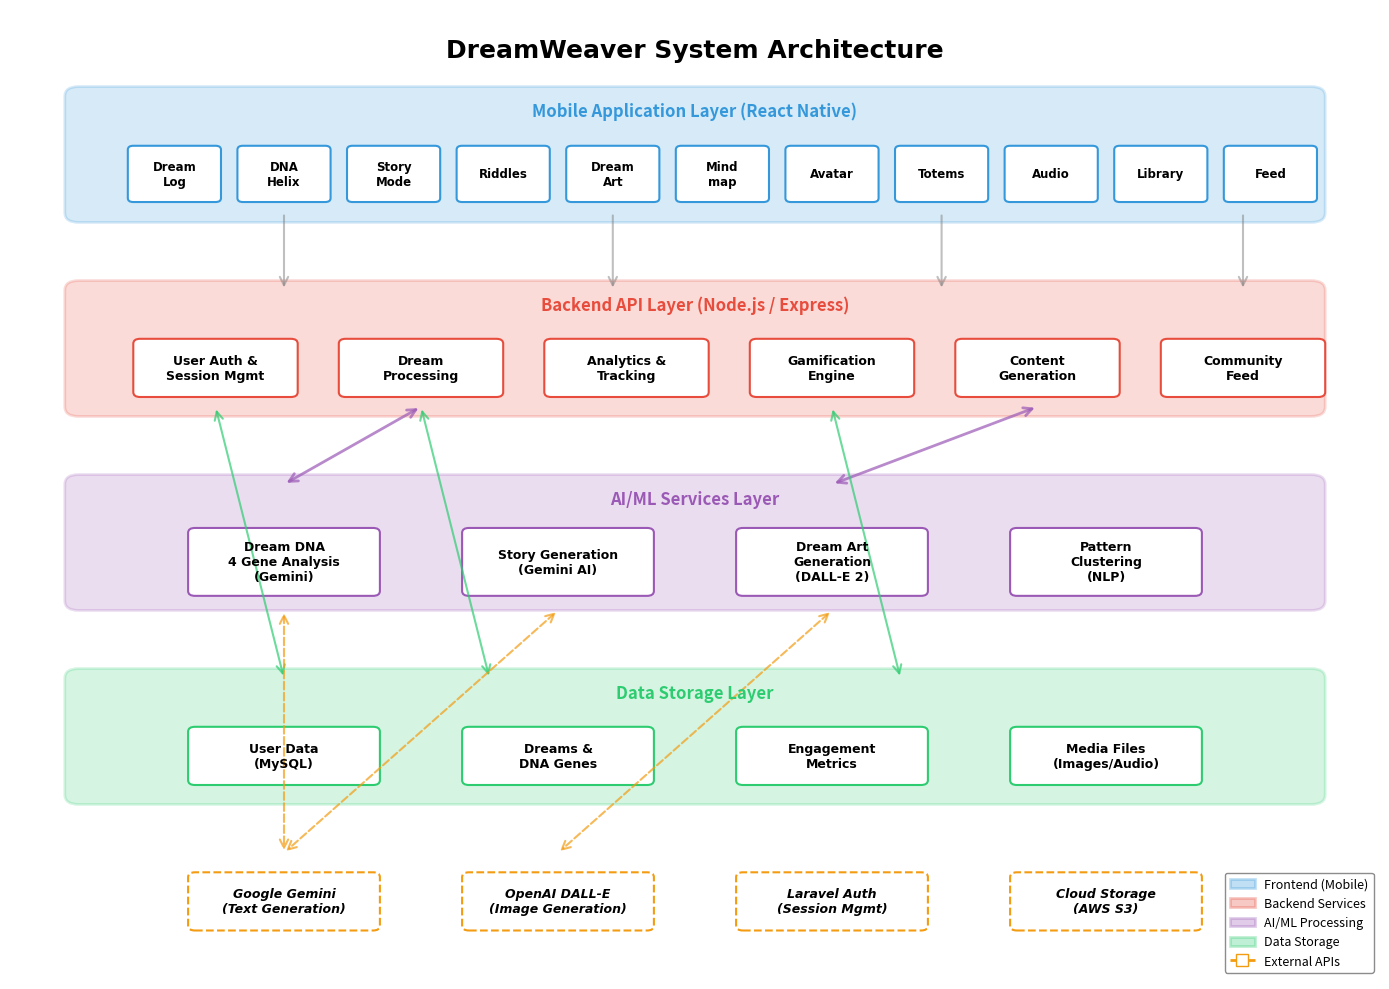

Python code for this plot:
"""
DreamWeaver System Architecture Diagram
Creates a professional architecture visualization for the paper
"""

import matplotlib.pyplot as plt
import matplotlib.patches as mpatches
from matplotlib.patches import FancyBboxPatch, FancyArrowPatch
import matplotlib.lines as mlines

# Create figure
fig, ax = plt.subplots(1, 1, figsize=(14, 10))
ax.set_xlim(0, 10)
ax.set_ylim(0, 10)
ax.axis('off')

# Color scheme
color_frontend = '#3498DB'  # Blue
color_backend = '#E74C3C'   # Red
color_ai = '#9B59B6'        # Purple
color_database = '#2ECC71'  # Green
color_external = '#F39C12'  # Orange

# Title
ax.text(5, 9.5, 'DreamWeaver System Architecture', 
        fontsize=18, fontweight='bold', ha='center', fontname='Arial')

# ============================================================================
# LAYER 1: USER INTERFACE / MOBILE APP (Top)
# ============================================================================
y_ui = 8.5

# Mobile App Layer
ui_box = FancyBboxPatch((0.5, y_ui-0.6), 9, 1.2, 
                        boxstyle="round,pad=0.1", 
                        edgecolor=color_frontend, facecolor=color_frontend, 
                        alpha=0.2, linewidth=2)
ax.add_patch(ui_box)
ax.text(5, y_ui+0.4, 'Mobile Application Layer (React Native)', 
        fontsize=12, fontweight='bold', ha='center', color=color_frontend)

# UI Components (11 features)
ui_components = [
    (1.2, y_ui-0.2, 'Dream\nLog'),
    (2.0, y_ui-0.2, 'DNA\nHelix'),
    (2.8, y_ui-0.2, 'Story\nMode'),
    (3.6, y_ui-0.2, 'Riddles'),
    (4.4, y_ui-0.2, 'Dream\nArt'),
    (5.2, y_ui-0.2, 'Mind\nmap'),
    (6.0, y_ui-0.2, 'Avatar'),
    (6.8, y_ui-0.2, 'Totems'),
    (7.6, y_ui-0.2, 'Audio'),
    (8.4, y_ui-0.2, 'Library'),
    (9.2, y_ui-0.2, 'Feed')
]

for x, y, label in ui_components:
    box = FancyBboxPatch((x-0.3, y-0.25), 0.6, 0.5, 
                         boxstyle="round,pad=0.04", 
                         edgecolor=color_frontend, facecolor='white', 
                         linewidth=1.5)
    ax.add_patch(box)
    ax.text(x, y, label, fontsize=8.5, fontweight='bold', ha='center', va='center', fontname='Arial')

# ============================================================================
# LAYER 2: API GATEWAY / BACKEND (Middle-Top)
# ============================================================================
y_api = 6.5

# Backend API Layer
api_box = FancyBboxPatch((0.5, y_api-0.6), 9, 1.2, 
                         boxstyle="round,pad=0.1", 
                         edgecolor=color_backend, facecolor=color_backend, 
                         alpha=0.2, linewidth=2)
ax.add_patch(api_box)
ax.text(5, y_api+0.4, 'Backend API Layer (Node.js / Express)', 
        fontsize=12, fontweight='bold', ha='center', color=color_backend)

# API Services
api_services = [
    (1.5, y_api-0.2, 'User Auth &\nSession Mgmt'),
    (3.0, y_api-0.2, 'Dream\nProcessing'),
    (4.5, y_api-0.2, 'Analytics &\nTracking'),
    (6.0, y_api-0.2, 'Gamification\nEngine'),
    (7.5, y_api-0.2, 'Content\nGeneration'),
    (9.0, y_api-0.2, 'Community\nFeed')
]

for x, y, label in api_services:
    box = FancyBboxPatch((x-0.55, y-0.25), 1.1, 0.5, 
                         boxstyle="round,pad=0.05", 
                         edgecolor=color_backend, facecolor='white', 
                         linewidth=1.5)
    ax.add_patch(box)
    ax.text(x, y, label, fontsize=9, fontweight='bold', ha='center', va='center', fontname='Arial')

# ============================================================================
# LAYER 3: AI/ML SERVICES (Middle)
# ============================================================================
y_ai = 4.5

# AI Services Layer
ai_box = FancyBboxPatch((0.5, y_ai-0.6), 9, 1.2, 
                        boxstyle="round,pad=0.1", 
                        edgecolor=color_ai, facecolor=color_ai, 
                        alpha=0.2, linewidth=2)
ax.add_patch(ai_box)
ax.text(5, y_ai+0.4, 'AI/ML Services Layer', 
        fontsize=12, fontweight='bold', ha='center', color=color_ai)

# AI Components
ai_components = [
    (2.0, y_ai-0.2, 'Dream DNA\n4 Gene Analysis\n(Gemini)'),
    (4.0, y_ai-0.2, 'Story Generation\n(Gemini AI)'),
    (6.0, y_ai-0.2, 'Dream Art\nGeneration\n(DALL-E 2)'),
    (8.0, y_ai-0.2, 'Pattern\nClustering\n(NLP)')
]

for x, y, label in ai_components:
    box = FancyBboxPatch((x-0.65, y-0.3), 1.3, 0.6, 
                         boxstyle="round,pad=0.05", 
                         edgecolor=color_ai, facecolor='white', 
                         linewidth=1.5)
    ax.add_patch(box)
    ax.text(x, y, label, fontsize=9, fontweight='bold', ha='center', va='center', fontname='Arial')

# ============================================================================
# LAYER 4: DATA LAYER (Middle-Bottom)
# ============================================================================
y_data = 2.5

# Database Layer
db_box = FancyBboxPatch((0.5, y_data-0.6), 9, 1.2, 
                        boxstyle="round,pad=0.1", 
                        edgecolor=color_database, facecolor=color_database, 
                        alpha=0.2, linewidth=2)
ax.add_patch(db_box)
ax.text(5, y_data+0.4, 'Data Storage Layer', 
        fontsize=12, fontweight='bold', ha='center', color=color_database)

# Database Components
db_components = [
    (2.0, y_data-0.2, 'User Data\n(MySQL)'),
    (4.0, y_data-0.2, 'Dreams &\nDNA Genes'),
    (6.0, y_data-0.2, 'Engagement\nMetrics'),
    (8.0, y_data-0.2, 'Media Files\n(Images/Audio)')
]

for x, y, label in db_components:
    box = FancyBboxPatch((x-0.65, y-0.25), 1.3, 0.5, 
                         boxstyle="round,pad=0.05", 
                         edgecolor=color_database, facecolor='white', 
                         linewidth=1.5)
    ax.add_patch(box)
    ax.text(x, y, label, fontsize=9, fontweight='bold', ha='center', va='center', fontname='Arial')

# ============================================================================
# LAYER 5: EXTERNAL SERVICES (Bottom)
# ============================================================================
y_ext = 0.8

# External Services
ext_services = [
    (2.0, y_ext, 'Google Gemini\n(Text Generation)'),
    (4.0, y_ext, 'OpenAI DALL-E\n(Image Generation)'),
    (6.0, y_ext, 'Laravel Auth\n(Session Mgmt)'),
    (8.0, y_ext, 'Cloud Storage\n(AWS S3)')
]

for x in [2.0, 4.0, 6.0, 8.0]:
    box = FancyBboxPatch((x-0.65, y_ext-0.25), 1.3, 0.5, 
                         boxstyle="round,pad=0.05", 
                         edgecolor=color_external, facecolor='white', 
                         linewidth=1.5, linestyle='--')
    ax.add_patch(box)

for x, y, label in ext_services:
    ax.text(x, y, label, fontsize=9, fontweight='bold', ha='center', va='center', 
            fontname='Arial', style='italic')

# ============================================================================
# ARROWS - Data Flow
# ============================================================================

# Mobile App -> Backend API (simplified to avoid clutter)
for x in [2.0, 4.4, 6.8, 9.0]:
    arrow = FancyArrowPatch((x, y_ui-0.6), (x, y_api+0.6),
                           arrowstyle='->', mutation_scale=15, 
                           linewidth=1.5, color='gray', alpha=0.5)
    ax.add_patch(arrow)

# Backend API -> AI Services
arrow1 = FancyArrowPatch((3.0, y_api-0.6), (2.0, y_ai+0.6),
                        arrowstyle='<->', mutation_scale=15, 
                        linewidth=2, color=color_ai, alpha=0.7)
ax.add_patch(arrow1)

arrow2 = FancyArrowPatch((7.5, y_api-0.6), (6.0, y_ai+0.6),
                        arrowstyle='<->', mutation_scale=15, 
                        linewidth=2, color=color_ai, alpha=0.7)
ax.add_patch(arrow2)

# Backend API -> Database
for x in [1.5, 3.0, 6.0]:
    arrow = FancyArrowPatch((x, y_api-0.6), (x+0.5, y_data+0.6),
                           arrowstyle='<->', mutation_scale=15, 
                           linewidth=1.5, color=color_database, alpha=0.7)
    ax.add_patch(arrow)

# AI Services -> External APIs
arrow3 = FancyArrowPatch((2.0, y_ai-0.7), (2.0, y_ext+0.5),
                        arrowstyle='<->', mutation_scale=15, 
                        linewidth=1.5, color=color_external, 
                        alpha=0.7, linestyle='--')
ax.add_patch(arrow3)

arrow4 = FancyArrowPatch((4.0, y_ai-0.7), (2.0, y_ext+0.5),
                        arrowstyle='<->', mutation_scale=15, 
                        linewidth=1.5, color=color_external, 
                        alpha=0.7, linestyle='--')
ax.add_patch(arrow4)

arrow5 = FancyArrowPatch((6.0, y_ai-0.7), (4.0, y_ext+0.5),
                        arrowstyle='<->', mutation_scale=15, 
                        linewidth=1.5, color=color_external, 
                        alpha=0.7, linestyle='--')
ax.add_patch(arrow5)

# ============================================================================
# LEGEND
# ============================================================================
legend_elements = [
    mpatches.Patch(facecolor=color_frontend, alpha=0.3, edgecolor=color_frontend, 
                   linewidth=2, label='Frontend (Mobile)'),
    mpatches.Patch(facecolor=color_backend, alpha=0.3, edgecolor=color_backend, 
                   linewidth=2, label='Backend Services'),
    mpatches.Patch(facecolor=color_ai, alpha=0.3, edgecolor=color_ai, 
                   linewidth=2, label='AI/ML Processing'),
    mpatches.Patch(facecolor=color_database, alpha=0.3, edgecolor=color_database, 
                   linewidth=2, label='Data Storage'),
    mlines.Line2D([], [], color=color_external, marker='s', linestyle='--', 
                  markersize=8, label='External APIs', markerfacecolor='white', 
                  markeredgecolor=color_external, linewidth=2)
]

ax.legend(handles=legend_elements, loc='lower right', fontsize=9, 
          framealpha=0.9, edgecolor='gray')

# Save figure
plt.tight_layout()
plt.savefig('FIGURE_SYSTEM_ARCHITECTURE.png', dpi=300, bbox_inches='tight', 
            facecolor='white', edgecolor='none')
plt.savefig('FIGURE_SYSTEM_ARCHITECTURE.pdf', bbox_inches='tight', 
            facecolor='white', edgecolor='none')

print("✅ System Architecture diagram created successfully!")
print("📁 Files saved:")
print("   - FIGURE_SYSTEM_ARCHITECTURE.png (300 DPI)")
print("   - FIGURE_SYSTEM_ARCHITECTURE.pdf")
print("\n📝 Use in LaTeX:")
print("\\includegraphics[width=0.9\\textwidth]{FIGURE_SYSTEM_ARCHITECTURE.png}")
